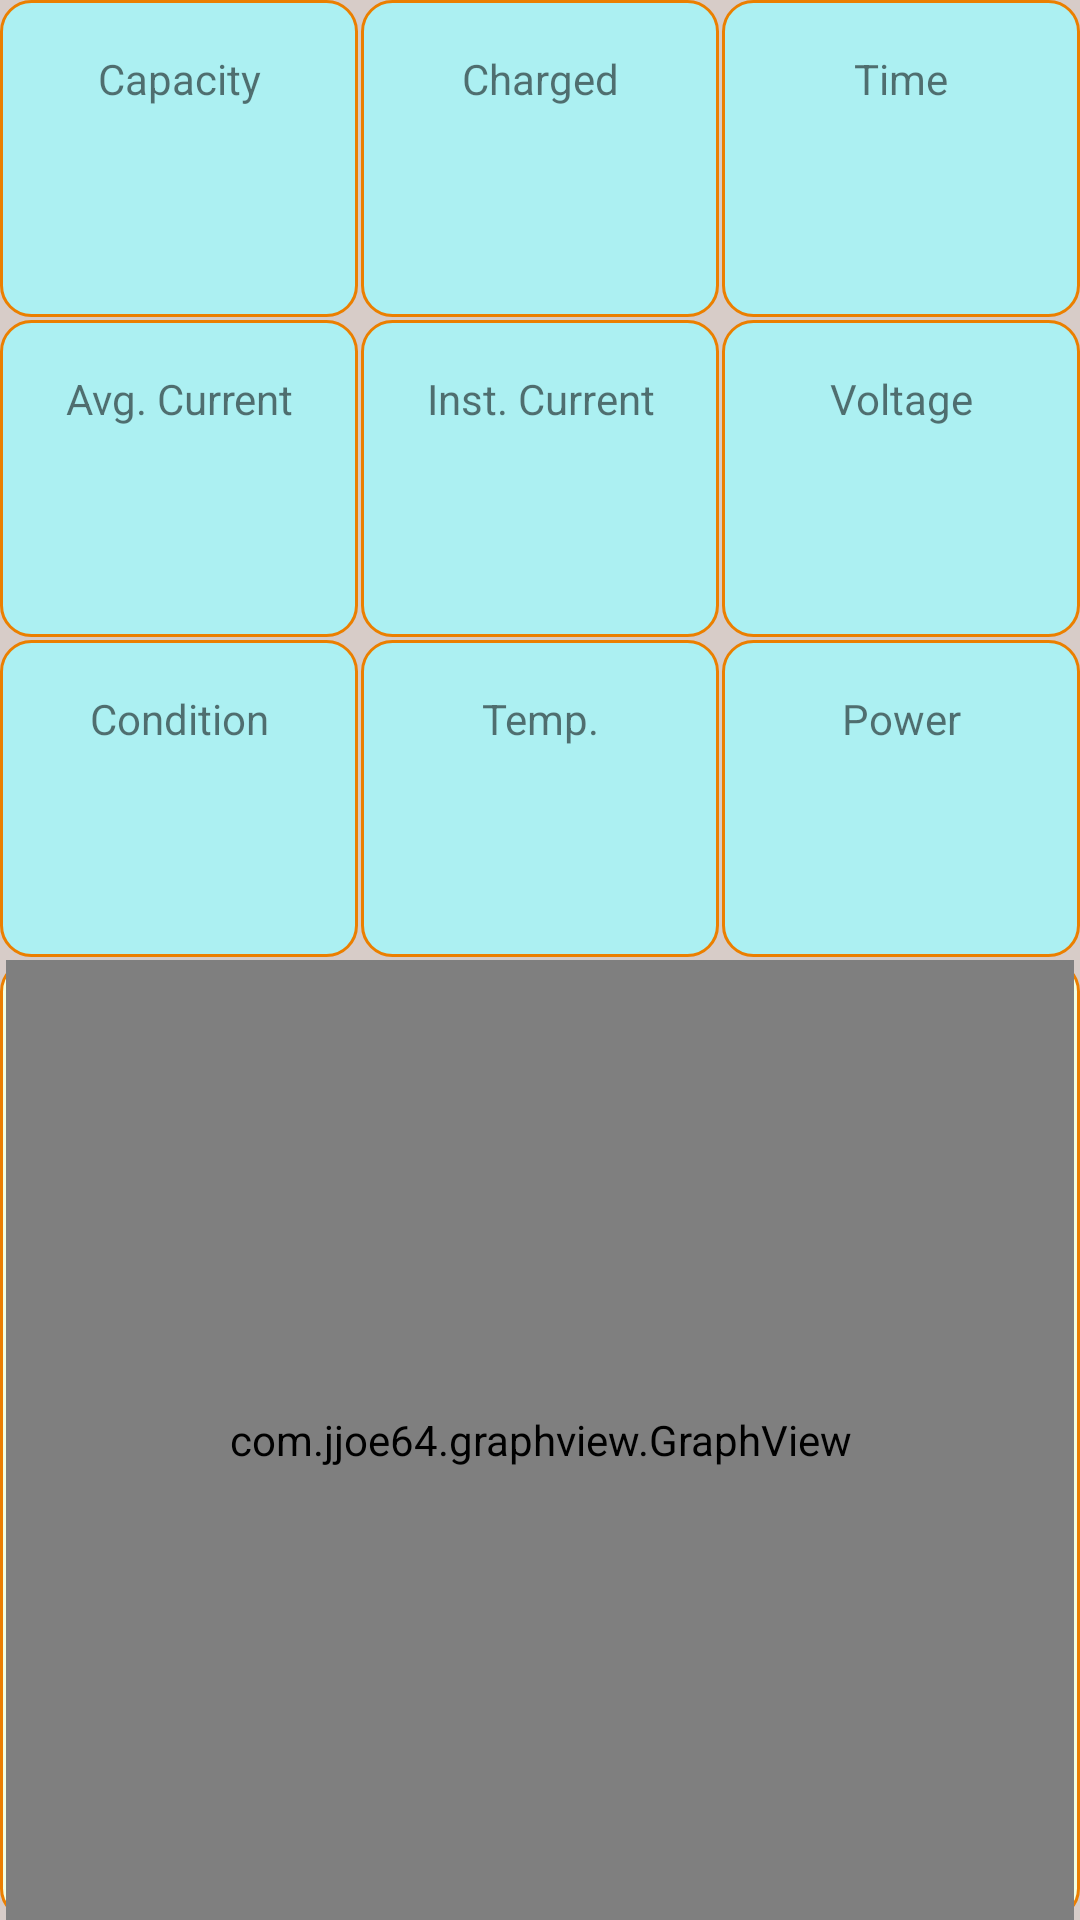

This screen was rendered from an Android layout file. Write that file and the resources it references.
<!-- AndroidManifest.xml: application theme AppTheme -->
<!-- res/layout/fragment_information.xml -->
<LinearLayout xmlns:android="http://schemas.android.com/apk/res/android"
              xmlns:tools="http://schemas.android.com/tools"
              android:layout_width="match_parent"
              android:layout_height="match_parent"
              android:orientation="vertical"
              tools:context="com.kartikn.powermonitor.InformationFragment">

    <LinearLayout
        android:layout_width="match_parent"
        android:layout_height="0dp"
        android:layout_weight="1"

        android:orientation="horizontal">


        <LinearLayout
            android:layout_width="0dp"
            android:layout_height="match_parent"
            android:layout_marginBottom="1dp"
            android:layout_marginRight="1dp"
            android:layout_weight="1"
            android:background="@drawable/customborder"
            android:orientation="vertical">

            <TextView
                android:layout_width="match_parent"
                android:layout_height="0dp"
                android:layout_weight="1"
                android:gravity="center"
                android:text="@string/capacity"/>

            <TextView
                android:id="@+id/text_1"
                android:layout_width="match_parent"
                android:layout_height="0dp"
                android:layout_weight="1"
                android:gravity="center"
                android:textAppearance="?android:attr/textAppearanceMedium"
                android:textColor="#303F9F"
                />
        </LinearLayout>


        <LinearLayout
            android:layout_width="0dp"
            android:layout_height="match_parent"
            android:layout_marginBottom="1dp"
            android:layout_marginRight="1dp"
            android:layout_weight="1"
            android:background="@drawable/customborder"
            android:orientation="vertical">

            <TextView
                android:layout_width="match_parent"
                android:layout_height="0dp"
                android:layout_weight="1"
                android:gravity="center"
                android:text="@string/charged"/>

            <TextView
                android:id="@+id/text_2"
                android:layout_width="match_parent"
                android:layout_height="0dp"
                android:layout_weight="1"
                android:gravity="center"
                android:textAppearance="?android:attr/textAppearanceMedium"
                android:textColor="#303F9F"/>
        </LinearLayout>


        <LinearLayout
            android:layout_width="0dp"
            android:layout_height="match_parent"
            android:layout_marginBottom="1dp"
            android:layout_weight="1"
            android:background="@drawable/customborder"
            android:orientation="vertical">

            <TextView
                android:layout_width="match_parent"
                android:layout_height="0dp"
                android:layout_weight="1"
                android:gravity="center"
                android:text="@string/time"/>

            <TextView
                android:id="@+id/text_3"
                android:layout_width="match_parent"
                android:layout_height="0dp"
                android:layout_weight="1"
                android:gravity="center"
                android:textAppearance="?android:attr/textAppearanceMedium"
                android:textColor="#303F9F"/>
        </LinearLayout>
    </LinearLayout>


    <LinearLayout
        android:layout_width="match_parent"
        android:layout_height="0dp"
        android:layout_weight="1"

        android:orientation="horizontal">

        <LinearLayout
            android:layout_width="0dp"
            android:layout_height="match_parent"
            android:layout_marginBottom="1dp"
            android:layout_marginRight="1dp"
            android:layout_weight="1"
            android:background="@drawable/customborder"
            android:orientation="vertical">

            <TextView
                android:layout_width="match_parent"
                android:layout_height="0dp"
                android:layout_weight="1"
                android:gravity="center"
                android:text="@string/avgcurrent"/>

            <TextView
                android:id="@+id/text_4"
                android:layout_width="match_parent"
                android:layout_height="0dp"
                android:layout_weight="1"
                android:gravity="center"
                android:textAppearance="?android:attr/textAppearanceMedium"
                android:textColor="#303F9F"/>
        </LinearLayout>


        <LinearLayout
            android:layout_width="0dp"
            android:layout_height="match_parent"
            android:layout_marginBottom="1dp"
            android:layout_marginRight="1dp"
            android:layout_weight="1"
            android:background="@drawable/customborder"
            android:orientation="vertical">

            <TextView
                android:layout_width="match_parent"
                android:layout_height="0dp"
                android:layout_weight="1"
                android:gravity="center"
                android:text="@string/instcurrent"/>

            <TextView
                android:id="@+id/text_5"
                android:layout_width="match_parent"
                android:layout_height="0dp"
                android:layout_weight="1"
                android:gravity="center"
                android:textAppearance="?android:attr/textAppearanceMedium"
                android:textColor="#303F9F"/>
        </LinearLayout>


        <LinearLayout
            android:layout_width="0dp"
            android:layout_height="match_parent"
            android:layout_marginBottom="1dp"
            android:layout_weight="1"
            android:background="@drawable/customborder"
            android:orientation="vertical">

            <TextView
                android:layout_width="match_parent"
                android:layout_height="0dp"
                android:layout_weight="1"
                android:gravity="center"
                android:text="@string/voltage"/>

            <TextView
                android:id="@+id/text_6"
                android:layout_width="match_parent"
                android:layout_height="0dp"
                android:layout_weight="1"
                android:gravity="center"
                android:textAppearance="?android:attr/textAppearanceMedium"
                android:textColor="#303F9F"/>
        </LinearLayout>

    </LinearLayout>

    <LinearLayout
        android:layout_width="match_parent"
        android:layout_height="0dp"
        android:layout_weight="1"

        android:orientation="horizontal">

        <LinearLayout
            android:layout_width="0dp"
            android:layout_height="match_parent"
            android:layout_marginBottom="1dp"
            android:layout_marginRight="1dp"
            android:layout_weight="1"
            android:background="@drawable/customborder"
            android:orientation="vertical">

            <TextView
                android:layout_width="match_parent"
                android:layout_height="0dp"
                android:layout_weight="1"
                android:gravity="center"
                android:text="@string/condition"/>

            <TextView
                android:id="@+id/text_7"
                android:layout_width="match_parent"
                android:layout_height="0dp"
                android:layout_weight="1"
                android:gravity="center"
                android:textAppearance="?android:attr/textAppearanceMedium"
                android:textColor="#303F9F"
                />
        </LinearLayout>


        <LinearLayout
            android:layout_width="0dp"
            android:layout_height="match_parent"
            android:layout_marginBottom="1dp"
            android:layout_marginRight="1dp"
            android:layout_weight="1"
            android:background="@drawable/customborder"
            android:orientation="vertical">

            <TextView
                android:layout_width="match_parent"
                android:layout_height="0dp"
                android:layout_weight="1"
                android:gravity="center"
                android:text="@string/temperature"/>

            <TextView
                android:id="@+id/text_8"
                android:layout_width="match_parent"
                android:layout_height="0dp"
                android:layout_weight="1"
                android:gravity="center"
                android:textAppearance="?android:attr/textAppearanceMedium"
                android:textColor="#303F9F"/>
        </LinearLayout>


        <LinearLayout
            android:layout_width="0dp"
            android:layout_height="match_parent"
            android:layout_marginBottom="1dp"
            android:layout_weight="1"
            android:background="@drawable/customborder"
            android:orientation="vertical">

            <TextView
                android:layout_width="match_parent"
                android:layout_height="0dp"
                android:layout_weight="1"
                android:gravity="center"
                android:text="@string/power"/>

            <TextView
                android:id="@+id/text_9"
                android:layout_width="match_parent"
                android:layout_height="0dp"
                android:layout_weight="1"
                android:gravity="center"
                android:textAppearance="?android:attr/textAppearanceMedium"
                android:textColor="#303F9F"
                />
        </LinearLayout>
    </LinearLayout>

    <LinearLayout
        android:layout_width="match_parent"
        android:layout_height="0dp"
        android:layout_weight="3"

        android:background="@drawable/graphcustomborder"
        android:orientation="horizontal"
        >

        <com.jjoe64.graphview.GraphView
            android:id="@+id/graph2"
            android:layout_width="match_parent"
            android:layout_height="match_parent"
            android:layout_gravity="center"
            />
    </LinearLayout>

</LinearLayout>
<!-- resources referenced by this layout -->
<resources>
  <!-- drawable customborder (drawable) -->
  <?xml version="1.0" encoding="UTF-8"?>
  <shape xmlns:android="http://schemas.android.com/apk/res/android" android:shape="rectangle">
      <corners android:radius="10dp"/>
  
  
      <solid android:color="#ACF0F2"></solid>
      <stroke
          android:width="1dp"
          android:color="#EB7F00" />
  </shape>
  <!-- drawable graphcustomborder (drawable) -->
  <?xml version="1.0" encoding="UTF-8"?>
  <shape xmlns:android="http://schemas.android.com/apk/res/android" android:shape="rectangle">
      <corners android:radius="10dp"/>
      <padding
          android:bottom="0dp"
          android:left="2dp"
          android:right="2dp"
          android:top="0dp"/>
  
      <solid android:color="#F3FFE2"></solid>
      <stroke
          android:width="1dp"
          android:color="#EB7F00" />
  </shape>
  <string name="avgcurrent">Avg. Current</string>
  <string name="capacity">Capacity</string>
  <string name="charged">Charged</string>
  <string name="condition">Condition</string>
  <string name="instcurrent">Inst. Current</string>
  <string name="power">Power</string>
  <string name="temperature">Temp.</string>
  <string name="time">Time</string>
  <string name="voltage">Voltage</string>
  <style name="AppTheme" parent="android:Theme.Holo.Light.DarkActionBar">
          
          <item name="android:colorPrimary">#795548</item>
          <item name="android:colorPrimaryDark">#5D4037</item>
          <item name="android:colorAccent">#CDDC39</item>
          <item name="android:textColorPrimary">#212121</item>
          <item name="android:textColorSecondary">#727272</item>
          <item name="android:divider">#B6B6B6</item>
      </style>
</resources>
